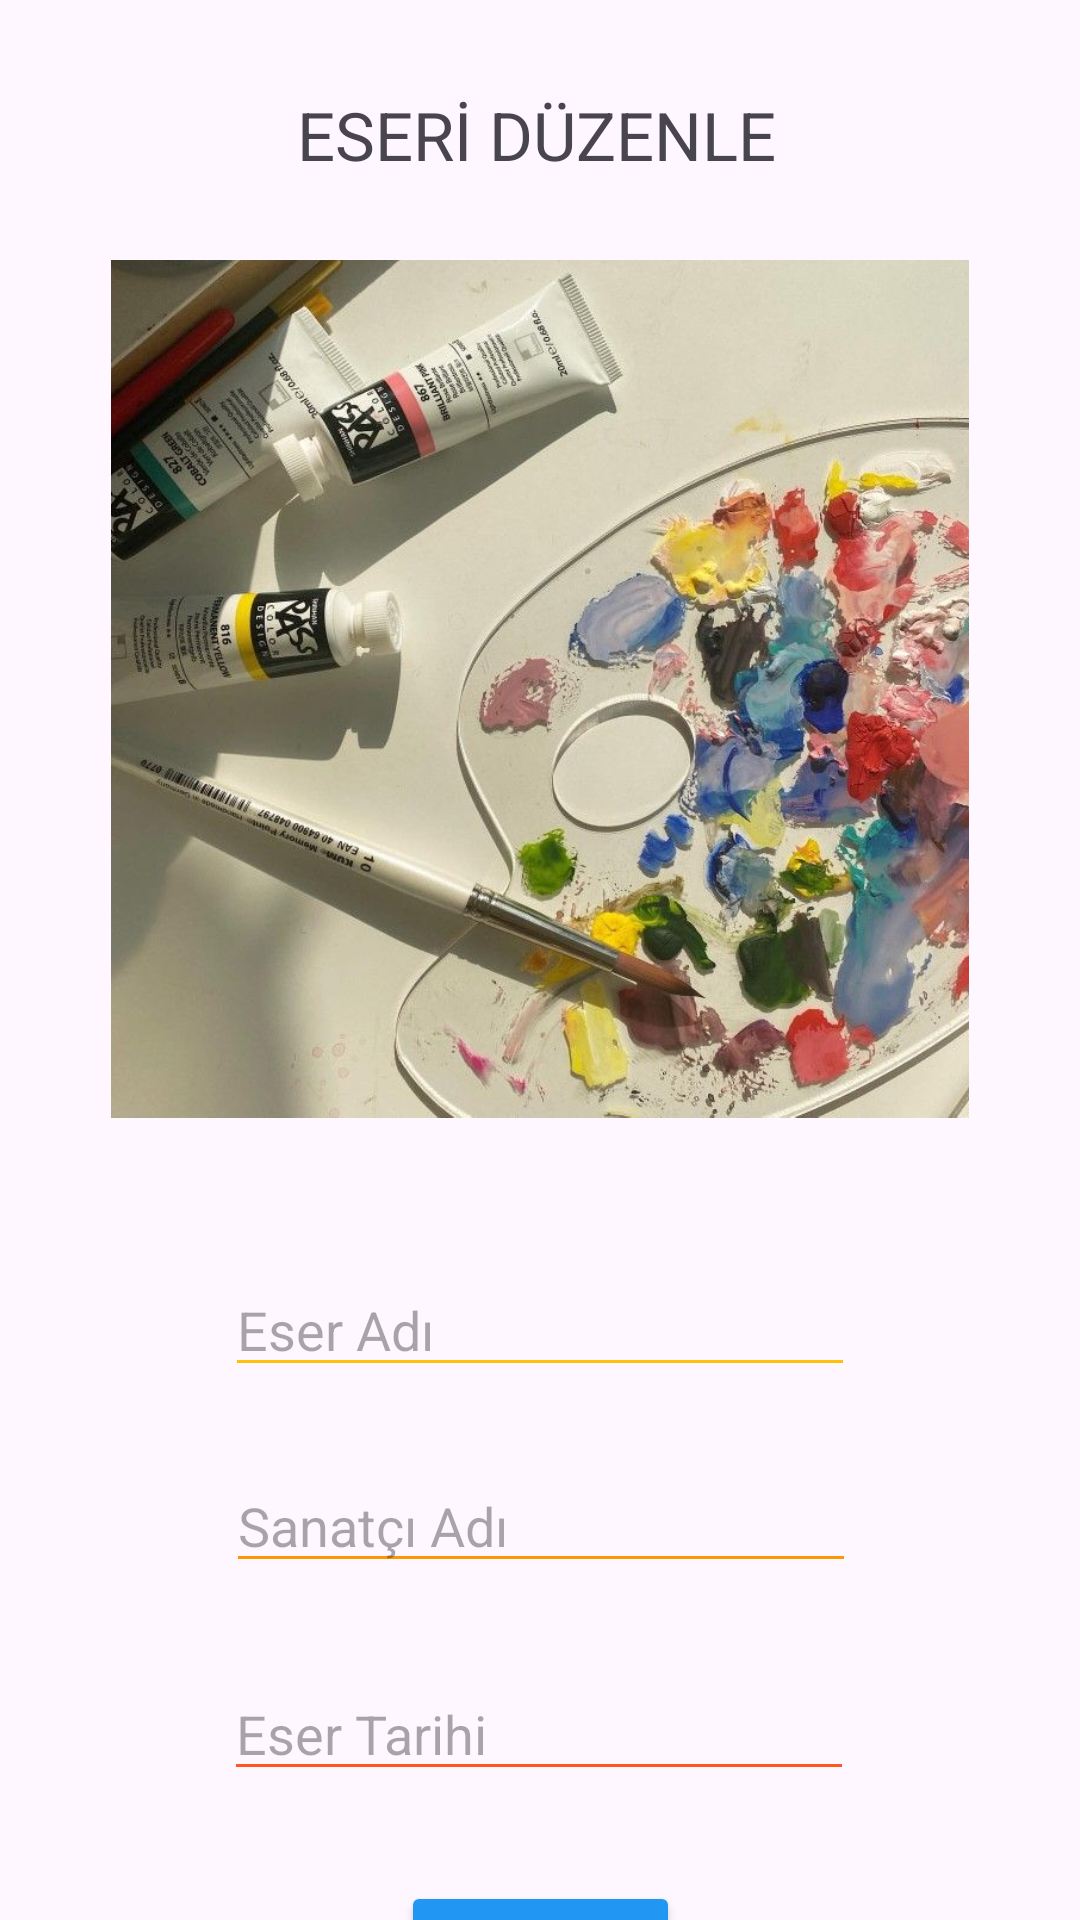

Here is an Android app screen rendered from its layout file. Give the layout XML and the strings, colors and styles it references.
<!-- AndroidManifest.xml: application theme Theme.SanatKoleksiyonum -->
<!-- res/layout/activity_eser_duzenle.xml -->
<?xml version="1.0" encoding="utf-8"?>
<androidx.constraintlayout.widget.ConstraintLayout xmlns:android="http://schemas.android.com/apk/res/android"
    xmlns:app="http://schemas.android.com/apk/res-auto"
    xmlns:tools="http://schemas.android.com/tools"
    android:id="@+id/main"
    android:layout_width="match_parent"
    android:layout_height="match_parent"
    tools:context=".EserDuzenleActivity">

    <ImageView
        android:id="@+id/imageView"
        android:layout_width="286dp"
        android:layout_height="319dp"
        android:layout_marginTop="8dp"
        app:layout_constraintEnd_toEndOf="parent"
        app:layout_constraintStart_toStartOf="parent"
        app:layout_constraintTop_toBottomOf="@+id/textView2"
        app:srcCompat="@drawable/art1" />

    <TextView
        android:id="@+id/textView2"
        android:layout_width="162dp"
        android:layout_height="32dp"
        android:layout_marginTop="30dp"
        android:text="ESERİ DÜZENLE"
        app:autoSizeTextType="uniform"
        app:layout_constraintEnd_toEndOf="parent"
        app:layout_constraintStart_toStartOf="parent"
        app:layout_constraintTop_toTopOf="parent"
        tools:ignore="MissingConstraints" />

    <Button
        android:id="@+id/guncelleButton"
        android:layout_width="wrap_content"
        android:layout_height="wrap_content"
        android:layout_marginTop="30dp"
        android:backgroundTint="#2196F3"
        android:text="GÜNCELLE"
        app:layout_constraintEnd_toEndOf="parent"
        app:layout_constraintStart_toStartOf="parent"
        app:layout_constraintTop_toBottomOf="@+id/eserTarihiGuncelleText" />

    <EditText
        android:id="@+id/eserAdıGuncelleText"
        android:layout_width="wrap_content"
        android:layout_height="wrap_content"
        android:layout_marginTop="32dp"
        android:backgroundTint="#FFC107"
        android:ems="10"
        android:hint="Eser Adı"
        android:inputType="text"
        app:layout_constraintEnd_toEndOf="parent"
        app:layout_constraintStart_toStartOf="parent"
        app:layout_constraintTop_toBottomOf="@+id/imageView" />

    <EditText
        android:id="@+id/sanatcıAdiGuncelleText"
        android:layout_width="wrap_content"
        android:layout_height="wrap_content"
        android:layout_marginTop="24dp"
        android:backgroundTint="#FF9800"
        android:ems="10"
        android:hint="Sanatçı Adı"
        android:inputType="text"
        app:layout_constraintEnd_toEndOf="parent"
        app:layout_constraintHorizontal_bias="0.502"
        app:layout_constraintStart_toStartOf="parent"
        app:layout_constraintTop_toBottomOf="@+id/eserAdıGuncelleText" />

    <EditText
        android:id="@+id/eserTarihiGuncelleText"
        android:layout_width="wrap_content"
        android:layout_height="wrap_content"
        android:layout_marginTop="28dp"
        android:backgroundTint="#FF5722"
        android:ems="10"
        android:hint="Eser Tarihi"
        android:inputType="text"
        app:layout_constraintEnd_toEndOf="parent"
        app:layout_constraintHorizontal_bias="0.497"
        app:layout_constraintStart_toStartOf="parent"
        app:layout_constraintTop_toBottomOf="@+id/sanatcıAdiGuncelleText" />

</androidx.constraintlayout.widget.ConstraintLayout>
<!-- resources referenced by this layout -->
<resources>
  <!-- drawable art1: jpg bitmap (drawable, 94906 bytes) -->
  <style name="Theme.SanatKoleksiyonum" parent="Base.Theme.SanatKoleksiyonum" />
  <style name="Base.Theme.SanatKoleksiyonum" parent="Theme.Material3.DayNight">
          
          
      </style>
</resources>
